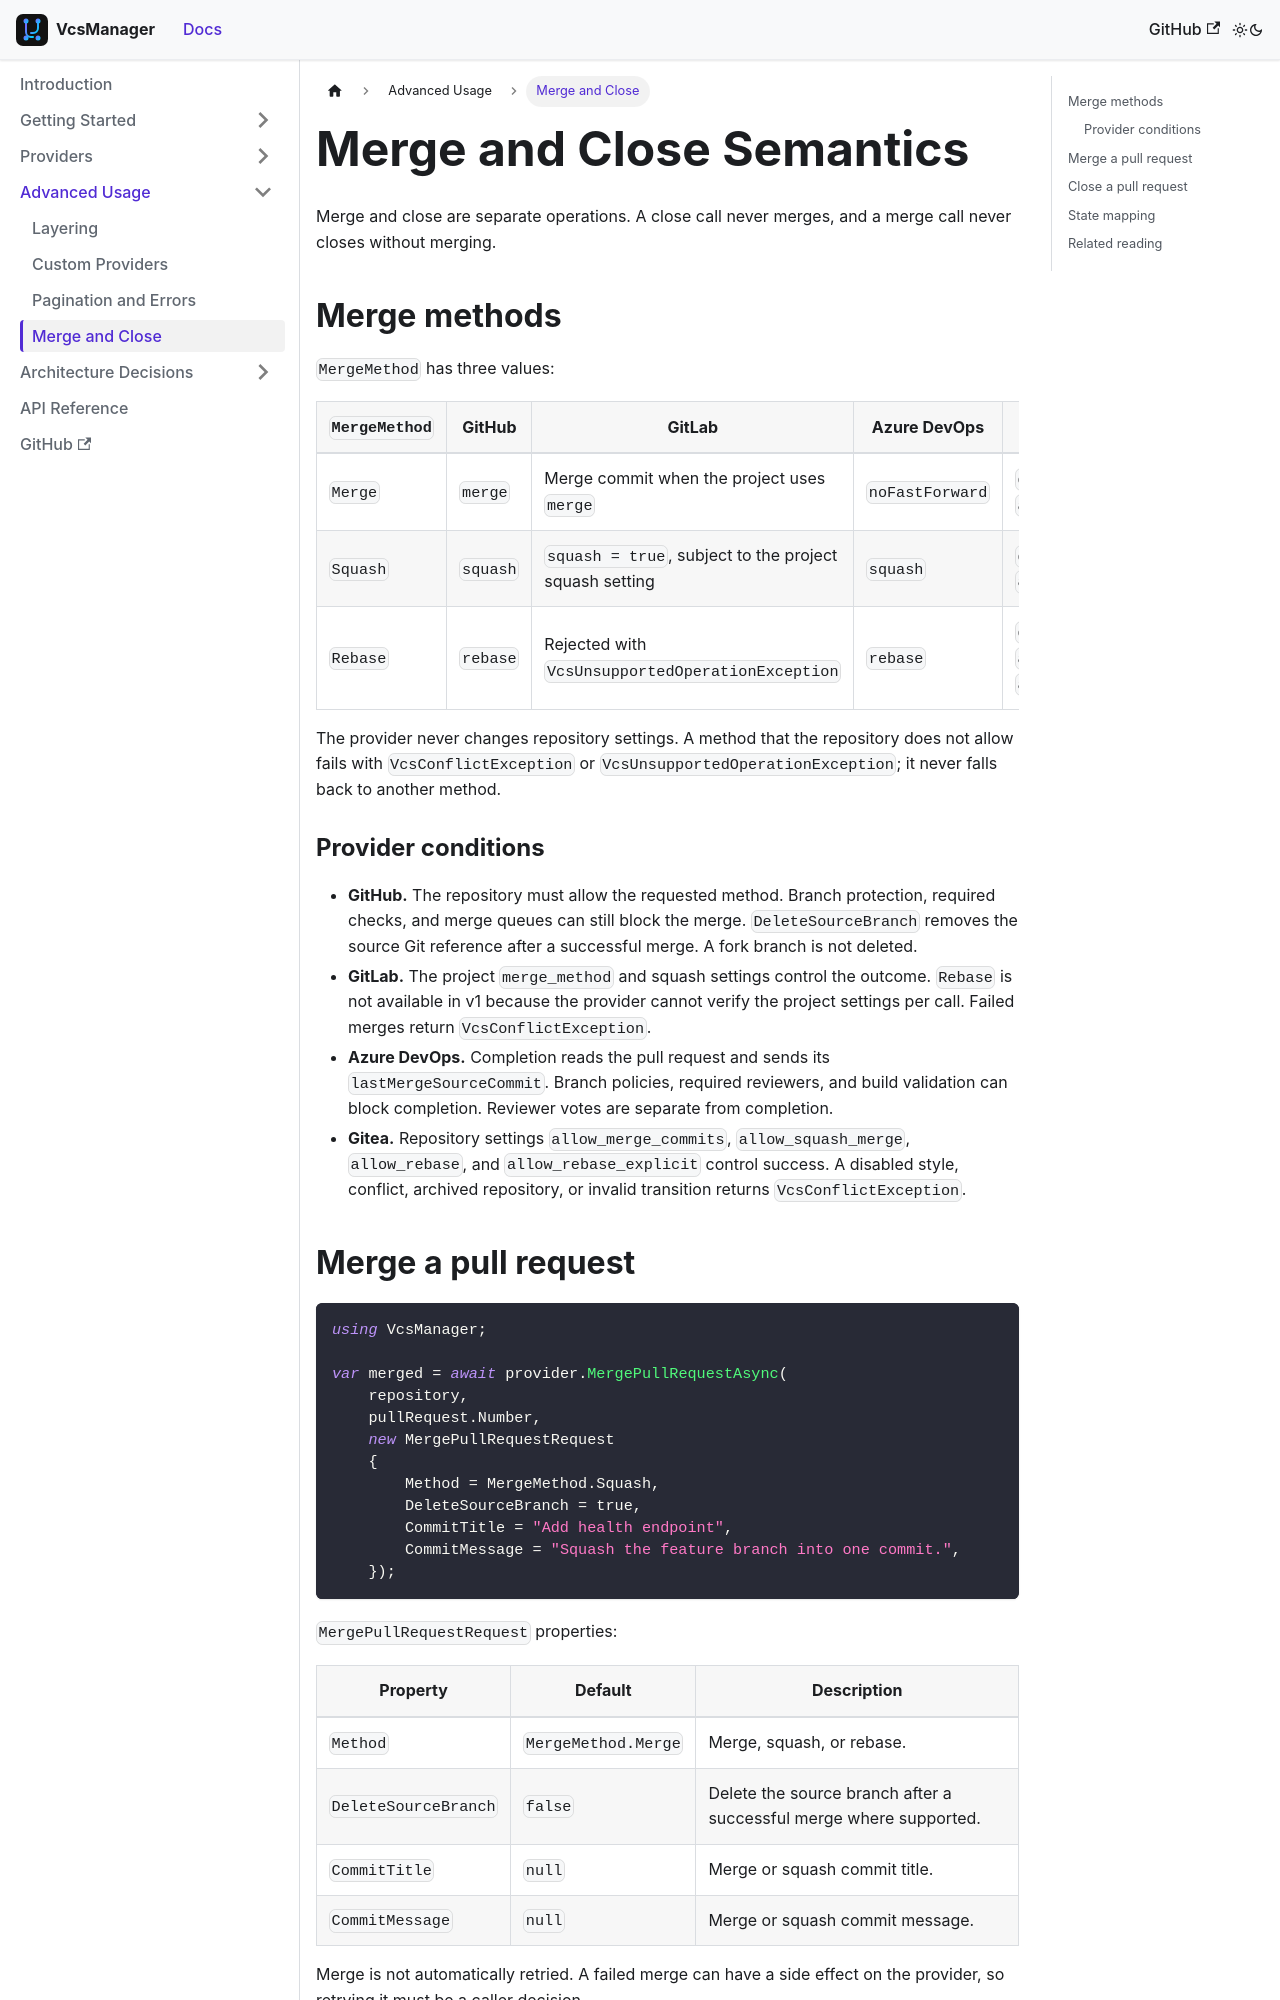

repository: mrhamburg/VcsManager · page: docs/advanced/merge-and-close/index.html · generator: docusaurus

---
id: merge-and-close
title: Merge and Close Semantics
sidebar_label: Merge and Close
sidebar_position: 4
---

# Merge and Close Semantics

Merge and close are separate operations. A close call never merges, and a merge
call never closes without merging.

## Merge methods

`MergeMethod` has three values:

| `MergeMethod` | GitHub | GitLab | Azure DevOps | Gitea |
| --- | --- | --- | --- | --- |
| `Merge` | `merge` | Merge commit when the project uses `merge` | `noFastForward` | `do = merge` when `allow_merge_commits` |
| `Squash` | `squash` | `squash = true`, subject to the project squash setting | `squash` | `do = squash` when `allow_squash_merge` |
| `Rebase` | `rebase` | Rejected with `VcsUnsupportedOperationException` | `rebase` | `do = rebase` when `allow_rebase` or `allow_rebase_explicit` |

The provider never changes repository settings. A method that the repository
does not allow fails with `VcsConflictException` or
`VcsUnsupportedOperationException`; it never falls back to another method.

### Provider conditions

- **GitHub.** The repository must allow the requested method. Branch
  protection, required checks, and merge queues can still block the merge.
  `DeleteSourceBranch` removes the source Git reference after a successful
  merge. A fork branch is not deleted.
- **GitLab.** The project `merge_method` and squash settings control the
  outcome. `Rebase` is not available in v1 because the provider cannot verify
  the project settings per call. Failed merges return `VcsConflictException`.
- **Azure DevOps.** Completion reads the pull request and sends its
  `lastMergeSourceCommit`. Branch policies, required reviewers, and build
  validation can block completion. Reviewer votes are separate from completion.
- **Gitea.** Repository settings `allow_merge_commits`, `allow_squash_merge`,
  `allow_rebase`, and `allow_rebase_explicit` control success. A disabled style,
  conflict, archived repository, or invalid transition returns
  `VcsConflictException`.
